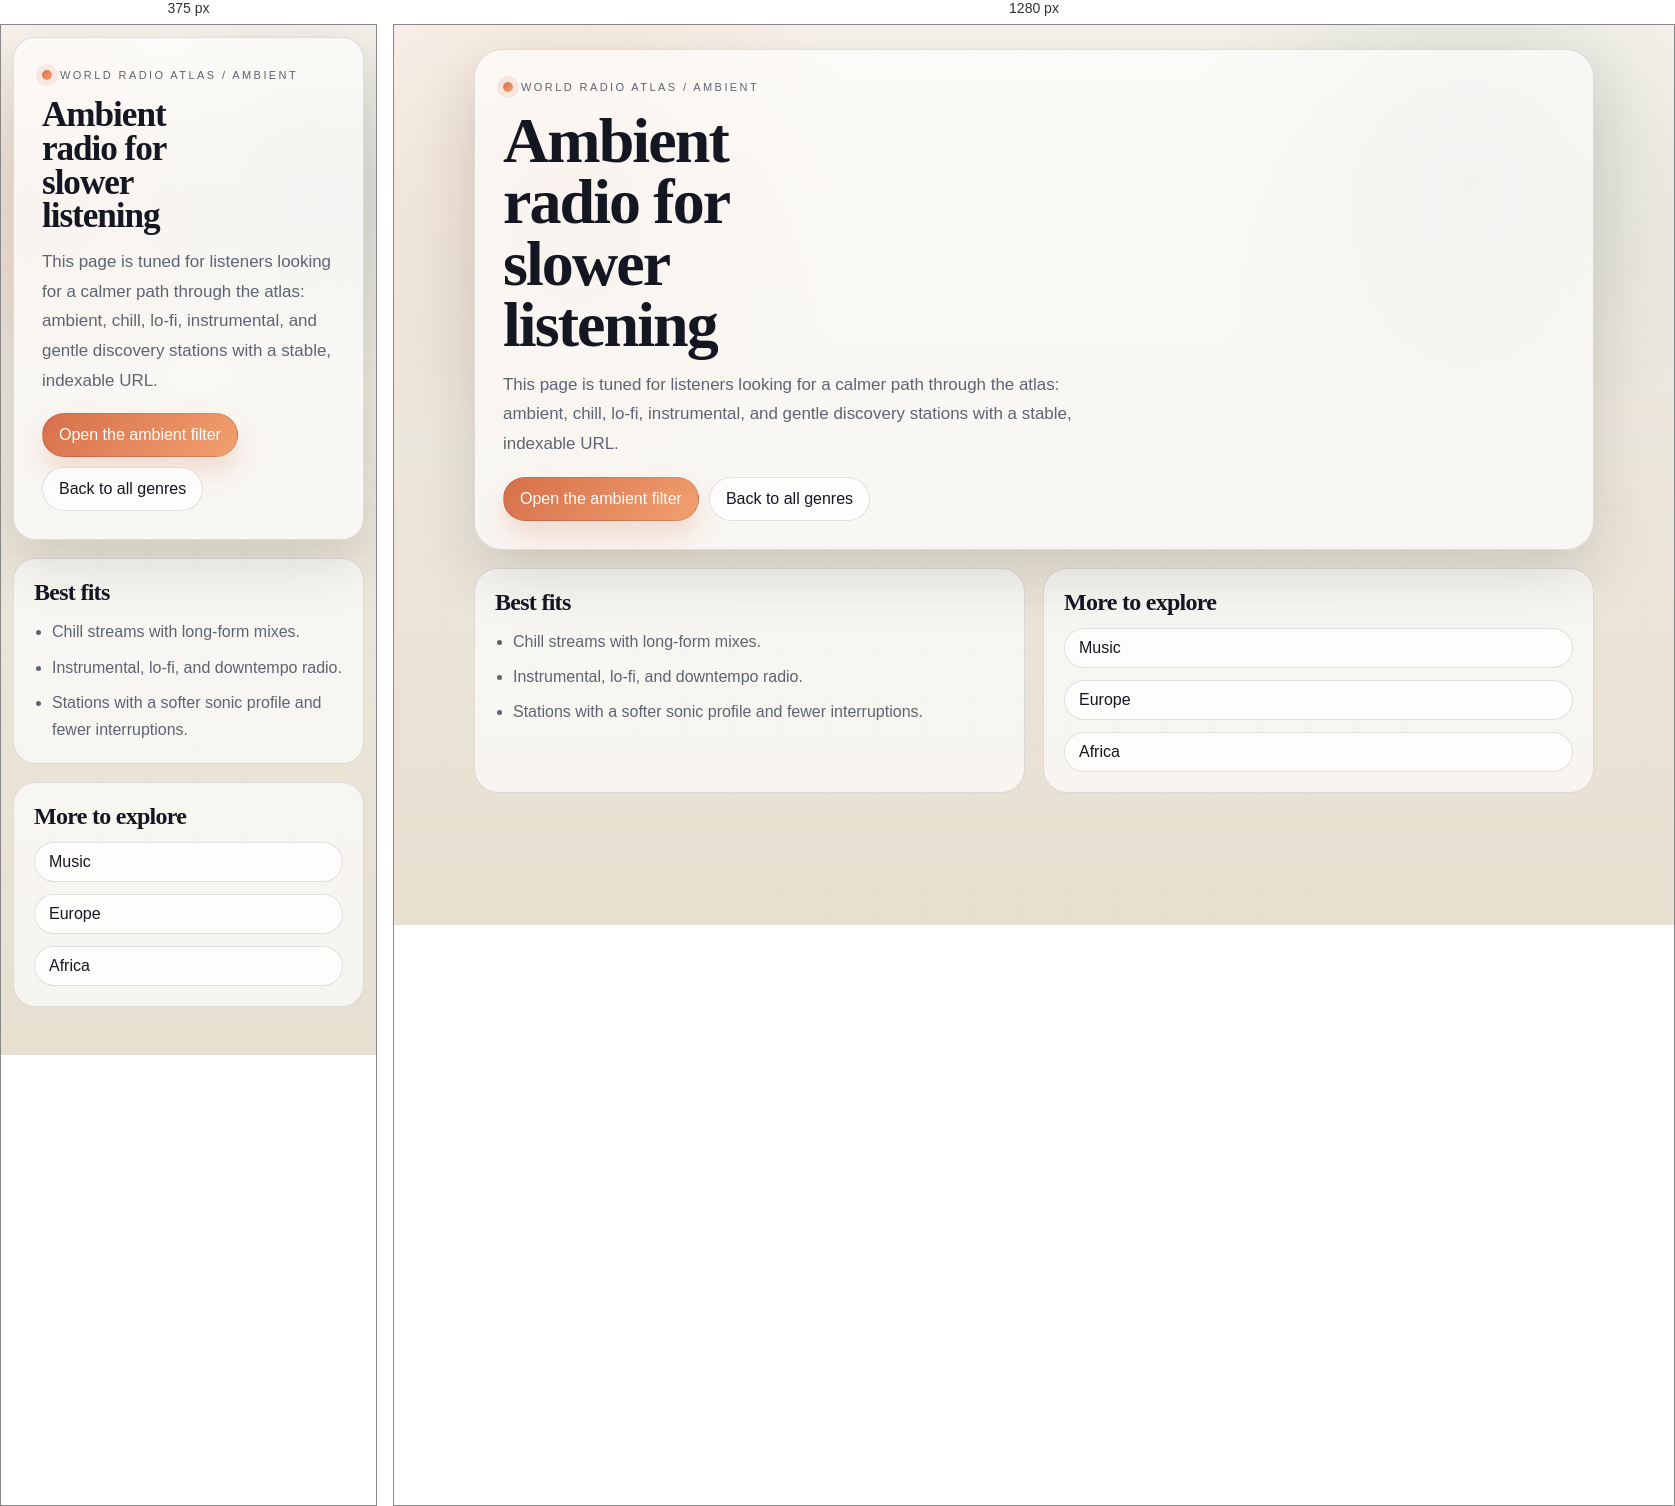
Rendered at 375 px and 1280 px, left to right.

<!-- file: index.html -->
<!DOCTYPE html>
<html lang="en">
<head>
  <meta charset="utf-8">
  <meta name="viewport" content="width=device-width, initial-scale=1">
  <title>Ambient radio stations | World Radio Atlas</title>
  <meta name="description" content="Browse ambient, chill, and lo-fi radio stations from around the world on a dedicated World Radio Atlas landing page.">
  <meta name="robots" content="index, follow, max-image-preview:large, max-snippet:-1, max-video-preview:-1">
  <link rel="canonical" href="https://worldradioatlas.netlify.app/genres/ambient/">
  <meta property="og:type" content="website">
  <meta property="og:site_name" content="World Radio Atlas">
  <meta property="og:title" content="Ambient radio stations | World Radio Atlas">
  <meta property="og:description" content="Browse ambient, chill, and lo-fi radio stations from around the world on a dedicated World Radio Atlas landing page.">
  <meta property="og:url" content="https://worldradioatlas.netlify.app/genres/ambient/">
  <meta property="og:image" content="https://worldradioatlas.netlify.app/og-image.png">
  <meta property="og:image:alt" content="World Radio Atlas - Live radio stations on a global map">
  <meta name="twitter:card" content="summary_large_image">
  <meta name="twitter:title" content="Ambient radio stations | World Radio Atlas">
  <meta name="twitter:description" content="Browse ambient, chill, and lo-fi radio stations from around the world on a dedicated World Radio Atlas landing page.">
  <meta name="twitter:image" content="https://worldradioatlas.netlify.app/og-image.png">
  <link rel="stylesheet" href="/seo-landing.css">
</head>
<body>
  <main class="landing-shell">
    <header class="landing-hero">
      <span class="eyebrow">World Radio Atlas / Ambient</span>
      <h1>Ambient radio for slower listening</h1>
      <p class="hero-copy">This page is tuned for listeners looking for a calmer path through the atlas: ambient, chill, lo-fi, instrumental, and gentle discovery stations with a stable, indexable URL.</p>
      <div class="cta-row">
        <a class="cta-primary" href="/#ambient">Open the ambient filter</a>
        <a class="cta-secondary" href="/genres/">Back to all genres</a>
      </div>
    </header>

    <section class="content-grid">
      <article class="content-card">
        <h2>Best fits</h2>
        <ul>
          <li>Chill streams with long-form mixes.</li>
          <li>Instrumental, lo-fi, and downtempo radio.</li>
          <li>Stations with a softer sonic profile and fewer interruptions.</li>
        </ul>
      </article>
      <article class="content-card">
        <h2>More to explore</h2>
        <div class="mini-collection">
          <a class="link-card" href="/genres/music/">Music</a>
          <a class="link-card" href="/regions/europe/">Europe</a>
          <a class="link-card" href="/regions/africa/">Africa</a>
        </div>
      </article>
    </section>
  </main>
</body>
</html>

/* @media block from seo-landing.css */
@media (max-width: 800px) {
  main {
    width: min(1120px, calc(100vw - 24px));
    padding-top: 12px;
  }

  .landing-hero,
  .landing-panel,
  .content-card {
    border-radius: 22px;
  }

  .content-grid {
    grid-template-columns: 1fr;
  }
}